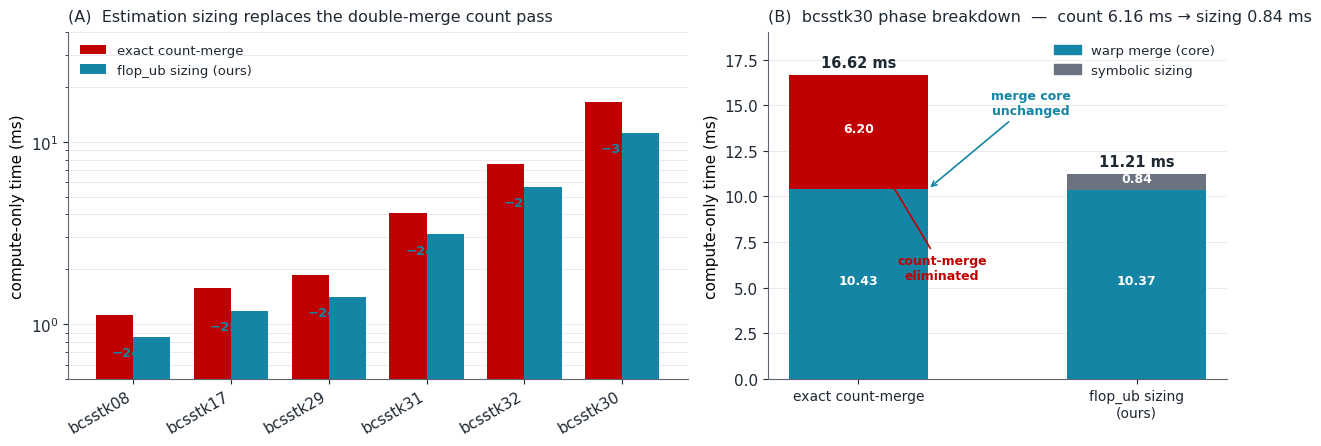

Here is the Python script that generated this plot:
#!/usr/bin/env python3
"""Merge Design2 — result figure: estimation-based (flop_ub) sizing vs exact count-merge.

Panel A: compute-only (cudaEvent, double, H100 PCIe) grouped bar across 6 structural
         matrices. exact-count (red, the eliminated double-merge) vs flop_ub (teal, ours).
         Annotate per-matrix savings.
Panel B: phase breakdown for bcsstk30 (representative) — count-merge (red) is replaced by
         a cheap lower_bound+sum sizing pass; the merge core (teal) is unchanged.

Data: measured this session via `METHOD=merge3 MRG3_FLOP_UB={0,1} ... | grep mrg3-prof`,
      compute-only = TOTAL(GPU) - h2d - d2h. See worklog adaptive_hash_2026-07-21.md §32.
Palette: deck (teal #1485A4 ours / red #C00000 bottleneck / gray #6B7280 overhead).
"""
import os, numpy as np
import matplotlib.pyplot as plt
from matplotlib.patches import Patch

TEAL, RED, GRAY = "#1485A4", "#C00000", "#6B7280"
INK, MUTED = "#1F2933", "#5C6773"
plt.rcParams.update({
    "font.family": "DejaVu Sans", "font.size": 11,
    "axes.edgecolor": MUTED, "axes.linewidth": 0.8,
    "xtick.color": INK, "ytick.color": INK, "text.color": INK,
})

# (matrix, exact_count_compute, flop_ub_compute, count_phase)
DATA = [
    ("bcsstk08", 1.118, 0.855, 0.362),
    ("bcsstk17", 1.575, 1.188, 0.586),
    ("bcsstk29", 1.863, 1.413, 0.702),
    ("bcsstk31", 4.069, 3.108, 1.548),
    ("bcsstk32", 7.531, 5.682, 2.520),
    ("bcsstk30", 16.624, 11.209, 6.156),
]
# bcsstk30 phase breakdown (flop_ub path), ms
EXACT = {"count": 6.156, "scan": 0.043, "merge": 10.425}
FLOP  = {"sizing": 0.837, "merge": 10.372}   # sizing = flop+fscan+rscan+compact


def draw_result(axA, axB):
    # ---- Panel A: grouped compute-only bar ----
    mats = [d[0] for d in DATA]
    exact = np.array([d[1] for d in DATA])
    flop = np.array([d[2] for d in DATA])
    x = np.arange(len(mats)); w = 0.38
    axA.bar(x - w/2, exact, w, color=RED,  label="exact count-merge", zorder=3)
    axA.bar(x + w/2, flop,  w, color=TEAL, label="flop_ub sizing (ours)", zorder=3)
    axA.set_yscale("log")
    axA.set_ylim(0.5, 40)
    axA.set_xticks(x); axA.set_xticklabels(mats, rotation=30, ha="right")
    axA.set_ylabel("compute-only time (ms)")
    for i in range(len(mats)):
        save = 100 * (exact[i] - flop[i]) / exact[i]
        axA.annotate(f"−{save:.0f}%", (x[i], flop[i]),
                     textcoords="offset points", xytext=(0, -14),
                     ha="center", color=TEAL, fontsize=9.5, fontweight="bold")
    axA.set_title("(A)  Estimation sizing replaces the double-merge count pass",
                  fontsize=11.5, color=INK, pad=8, loc="left")
    axA.legend(frameon=False, loc="upper left", fontsize=9.5)
    axA.grid(axis="y", which="both", color="#E5E7EB", linewidth=0.6, zorder=0)
    axA.set_axisbelow(True)
    for s in ("top", "right"):
        axA.spines[s].set_visible(False)

    # ---- Panel B: phase breakdown, bcsstk30 ----
    labels = ["exact count-merge", "flop_ub sizing\n(ours)"]
    # stack order bottom->top: merge (teal), then symbolic stage
    merge_h = [EXACT["merge"], FLOP["merge"]]
    sym_h   = [EXACT["count"] + EXACT["scan"], FLOP["sizing"]]
    xb = np.array([0, 1])
    axB.bar(xb, merge_h, 0.5, color=TEAL, zorder=3, label="warp merge (core)")
    axB.bar(xb, sym_h, 0.5, bottom=merge_h, color=[RED, GRAY], zorder=3)
    for i in range(2):
        tot = merge_h[i] + sym_h[i]
        axB.annotate(f"{tot:.2f} ms", (xb[i], tot), textcoords="offset points",
                     xytext=(0, 6), ha="center", color=INK, fontsize=10.5, fontweight="bold")
        # label the symbolic segment
        axB.annotate(f"{sym_h[i]:.2f}", (xb[i], merge_h[i] + sym_h[i]/2),
                     textcoords="offset points", xytext=(0, 0), ha="center",
                     color="white", fontsize=9, fontweight="bold")
        axB.annotate(f"{merge_h[i]:.2f}", (xb[i], merge_h[i]/2),
                     textcoords="offset points", xytext=(0, 0), ha="center",
                     color="white", fontsize=9, fontweight="bold")
    axB.set_xticks(xb); axB.set_xticklabels(labels, fontsize=10)
    axB.set_ylim(0, 19)
    axB.set_ylabel("compute-only time (ms)")
    axB.set_title("(B)  bcsstk30 phase breakdown  —  count 6.16 ms → sizing 0.84 ms",
                  fontsize=11.5, color=INK, pad=8, loc="left")
    axB.annotate("merge core\nunchanged", xy=(0.25, 10.4), xytext=(0.62, 14.5),
                 color=TEAL, fontsize=9, ha="center", fontweight="bold",
                 arrowprops=dict(arrowstyle="->", color=TEAL, lw=1.2))
    axB.annotate("count-merge\neliminated", xy=(0.0, 13.7), xytext=(0.30, 5.5),
                 color=RED, fontsize=9, ha="center", fontweight="bold",
                 arrowprops=dict(arrowstyle="->", color=RED, lw=1.2))
    axB.legend([Patch(color=TEAL), Patch(color=GRAY)],
               ["warp merge (core)", "symbolic sizing"],
               frameon=False, loc="upper right", fontsize=9.5)
    axB.grid(axis="y", color="#E5E7EB", linewidth=0.6, zorder=0)
    axB.set_axisbelow(True)
    for s in ("top", "right"):
        axB.spines[s].set_visible(False)


def main():
    fig, (axA, axB) = plt.subplots(1, 2, figsize=(12.5, 4.6),
                                   gridspec_kw={"width_ratios": [1.35, 1]})
    draw_result(axA, axB)
    fig.tight_layout()
    os.makedirs("fig", exist_ok=True)
    for ext in ("png", "pdf"):
        fig.savefig(f"fig/merge_result.{ext}", dpi=200, bbox_inches="tight",
                    facecolor="white")
    print("wrote fig/merge_result.{png,pdf}")


if __name__ == "__main__":
    main()
